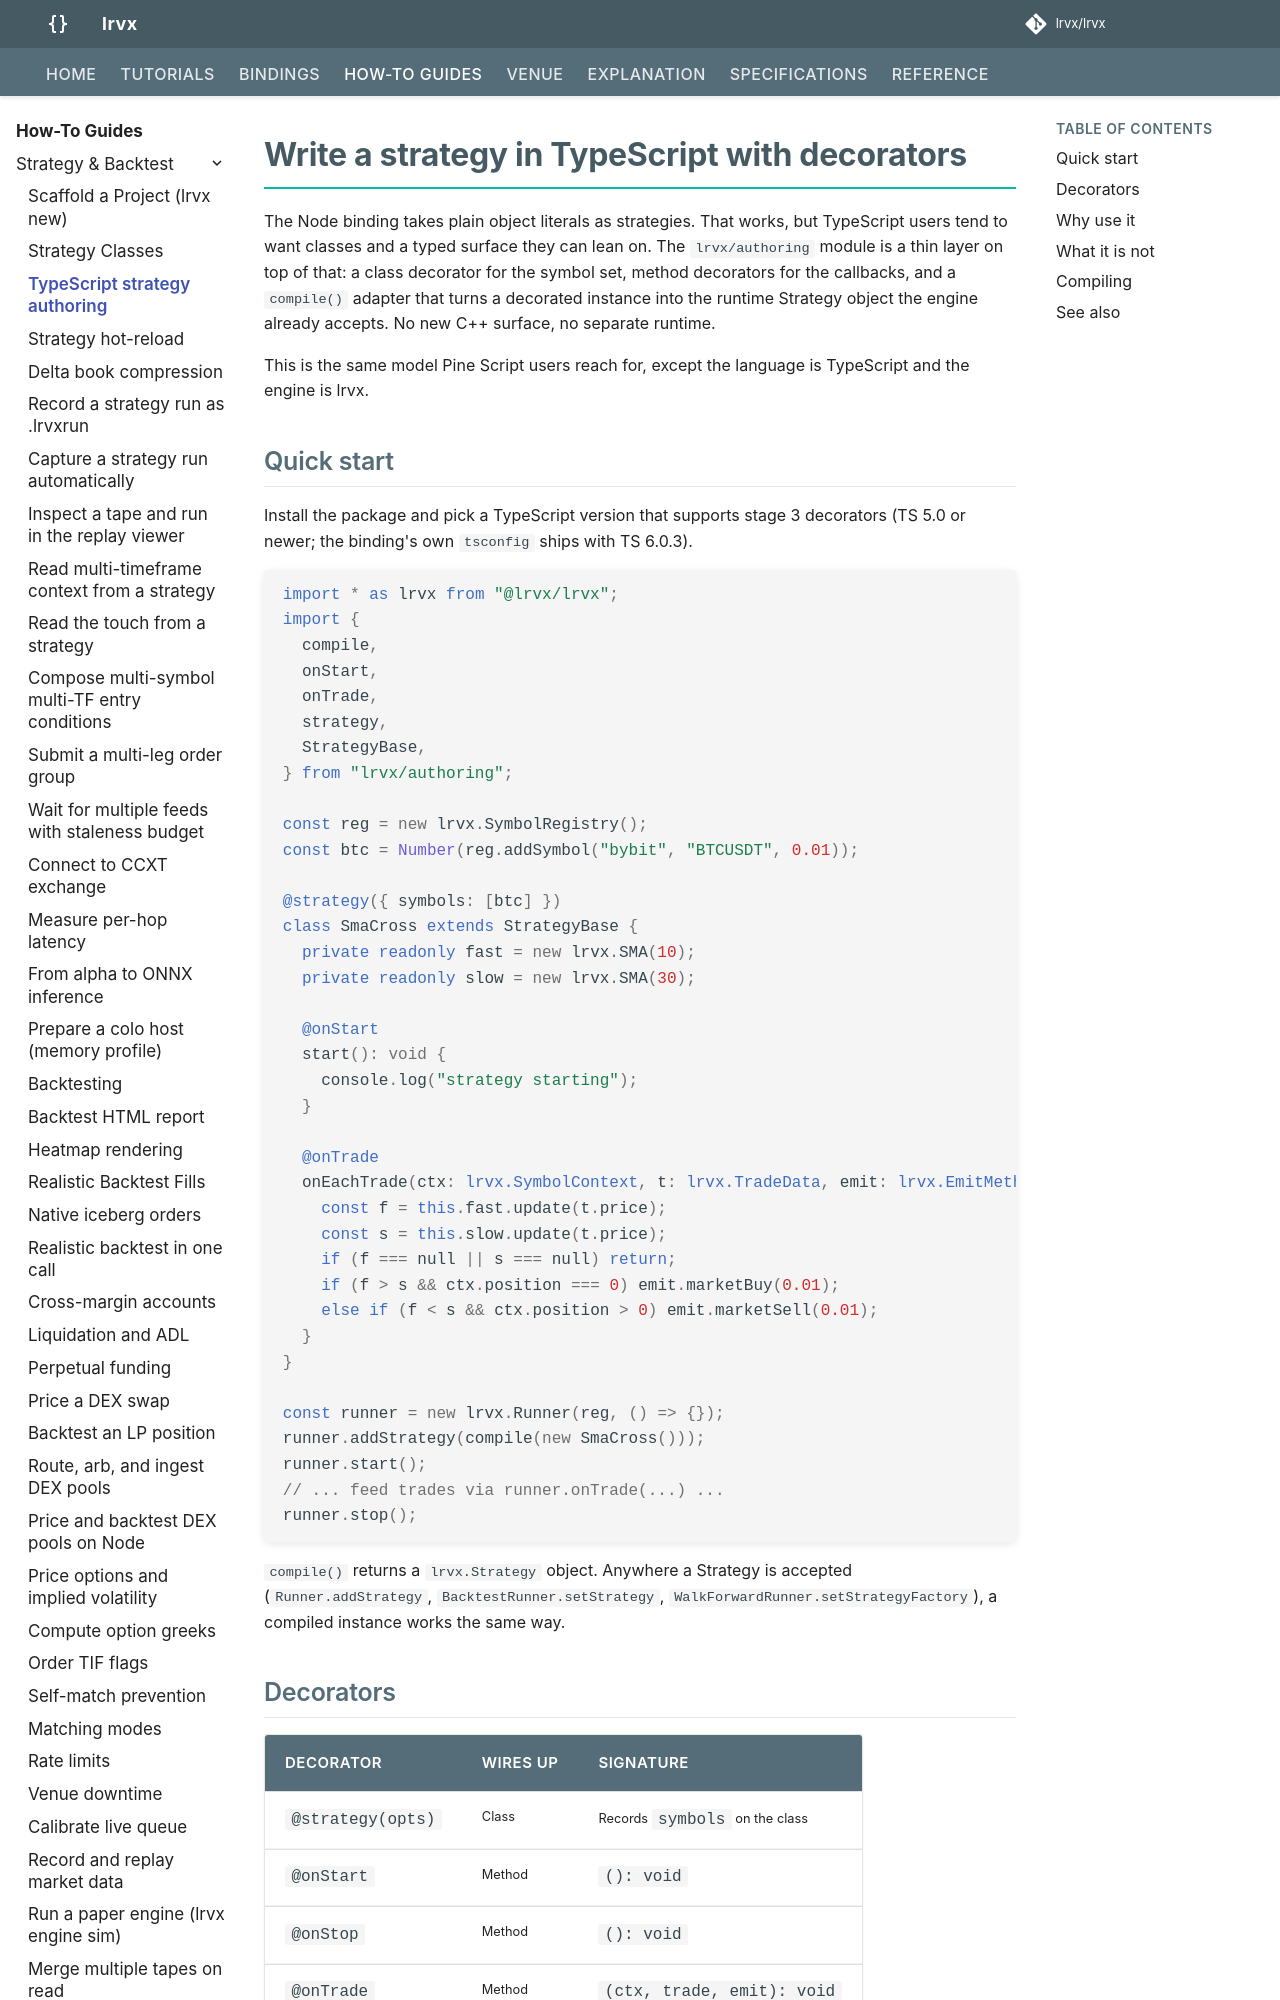

repository: lrvx/lrvx · page: how-to/typescript-strategy-authoring/index.html · generator: mkdocs

# Write a strategy in TypeScript with decorators

The Node binding takes plain object literals as strategies. That works, but TypeScript users tend to want classes and a typed surface they can lean on. The `lrvx/authoring` module is a thin layer on top of that: a class decorator for the symbol set, method decorators for the callbacks, and a `compile()` adapter that turns a decorated instance into the runtime Strategy object the engine already accepts. No new C++ surface, no separate runtime.

This is the same model Pine Script users reach for, except the language is TypeScript and the engine is lrvx.

## Quick start

Install the package and pick a TypeScript version that supports stage 3 decorators (TS 5.0 or newer; the binding's own `tsconfig` ships with TS 6.0.3).

```typescript
import * as lrvx from "@lrvx/lrvx";
import {
  compile,
  onStart,
  onTrade,
  strategy,
  StrategyBase,
} from "lrvx/authoring";

const reg = new lrvx.SymbolRegistry();
const btc = Number(reg.addSymbol("bybit", "BTCUSDT", 0.01));

@strategy({ symbols: [btc] })
class SmaCross extends StrategyBase {
  private readonly fast = new lrvx.SMA(10);
  private readonly slow = new lrvx.SMA(30);

  @onStart
  start(): void {
    console.log("strategy starting");
  }

  @onTrade
  onEachTrade(ctx: lrvx.SymbolContext, t: lrvx.TradeData, emit: lrvx.EmitMethods): void {
    const f = this.fast.update(t.price);
    const s = this.slow.update(t.price);
    if (f === null || s === null) return;
    if (f > s && ctx.position === 0) emit.marketBuy(0.01);
    else if (f < s && ctx.position > 0) emit.marketSell(0.01);
  }
}

const runner = new lrvx.Runner(reg, () => {});
runner.addStrategy(compile(new SmaCross()));
runner.start();
// ... feed trades via runner.onTrade(...) ...
runner.stop();
```

`compile()` returns a `lrvx.Strategy` object. Anywhere a Strategy is accepted (`Runner.addStrategy`, `BacktestRunner.setStrategy`, `WalkForwardRunner.setStrategyFactory`), a compiled instance works the same way.
